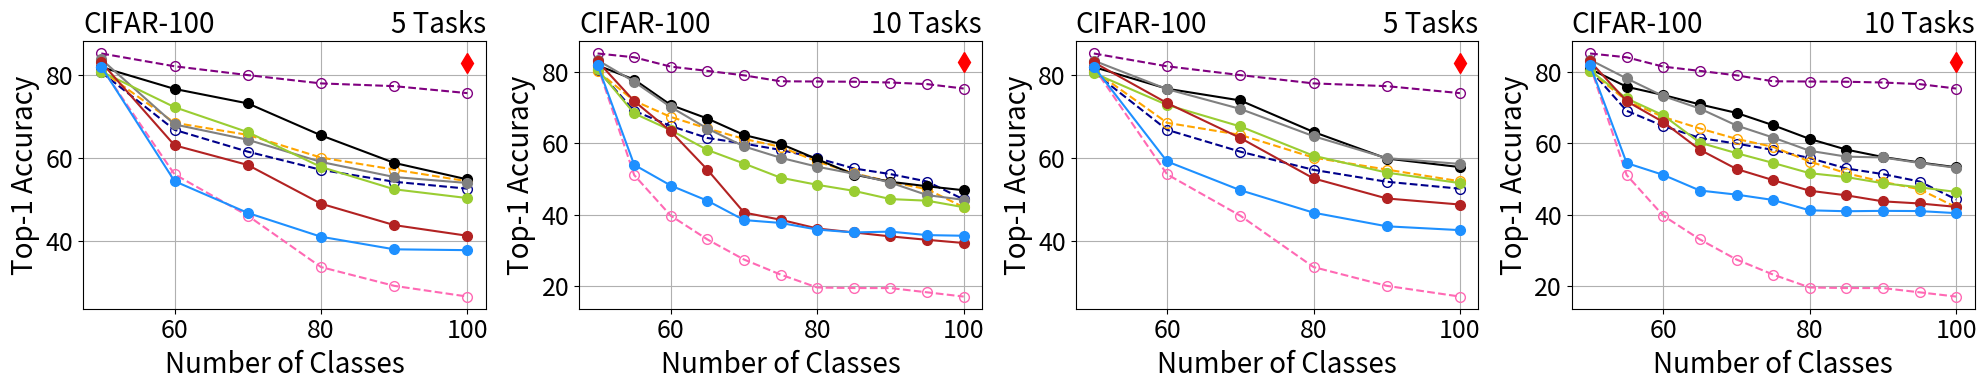

Generate this figure with matplotlib:
import matplotlib.pyplot as plt

# Example data
num_categories = [50, 60, 70, 80, 90, 100]
ipc = [85.1, 82.02, 79.9, 77.9, 77.24, 75.56]
podnet = [83.7, 68.03, 64.34, 59, 55.37, 53.93]
der = [81.82, 76.57, 73.09, 65.4, 58.77, 54.79]
ucir = [80.74, 72.18, 66.17, 57.79, 52.42, 50.3]
coil = [82.98, 63, 58.27, 48.95, 43.8, 41.23]
icarl = [81.92, 54.37, 46.73, 41, 37.97, 37.77]
lwf = [81.74, 56.02, 46.07, 33.7, 29.18, 26.6]
ssre = [80.58, 66.73, 61.47, 57.1, 54.23, 52.56]
pa2s = [81.02, 68.417, 65.514, 60.05, 57.16, 54.34]

fontsize0=20
fontsize1=18

# Plot the results
fig, axs = plt.subplots(nrows=1, ncols=4, figsize=(8/0.8*2, 4))
l,=axs[0].plot([100], [82.7], label='JointCNN', marker='d', markersize=10, color='red')
l0,=axs[0].plot(num_categories, ipc, label='IPC-BYOL', linestyle='--', marker='o', markersize=7,  color='purple',markerfacecolor='none', markeredgewidth=1)
l1,=axs[0].plot(num_categories, ssre, label='SSRE', linestyle='--', marker='o', markersize=7,  color='darkblue',markerfacecolor='none', markeredgewidth=1)
l2,=axs[0].plot(num_categories, pa2s, label='PASS', linestyle='--', marker='o', markersize=7,  color='orange',markerfacecolor='none', markeredgewidth=1)
l3,=axs[0].plot(num_categories, lwf, label='LwF', linestyle='--', marker='o', markersize=7,  color='hotpink',markerfacecolor='none', markeredgewidth=1)
l4,=axs[0].plot(num_categories, der, label='DER', marker='o', markersize=7, color='black')
l5,=axs[0].plot(num_categories, podnet, label='PODNet', marker='o', markersize=7, color='gray')
l6,=axs[0].plot(num_categories, ucir, label='UCIR', marker='o', markersize=7, color='yellowgreen')
l7,=axs[0].plot(num_categories, coil, label='COIL', marker='o', markersize=7, color='firebrick')
l8,=axs[0].plot(num_categories, icarl, label='iCaRL', marker='o', markersize=7, color='dodgerblue')



axs[0].set_xlabel('Number of Classes',fontsize=fontsize0)
axs[0].set_ylabel('Top-1 Accuracy',fontsize=fontsize0)
axs[0].set_title('CIFAR-100',loc="left",fontsize=fontsize0)
axs[0].set_title('5 Tasks',loc="right",fontsize=fontsize0)
axs[0].tick_params(axis='both', which='major', labelsize=fontsize1)
axs[0].grid(True)


num_categories = [50, 55, 60, 65, 70, 75, 80, 85, 90, 95, 100]
ipc = [85.16,84.09,81.47,80.28,79.03,77.37,77.3,77.24,77.02,76.57,75.33]
podnet = [83.3,77.24,70.13,64.12,59.1,55.92,53.41,51.45,48.96,45.46,44.13]
der = [81.82,77.85,70.72,66.92,62.31,59.81,55.52,51.22,49.19,47.93,46.82]
ucir = [80.74,68.36,63.65,58.11,54.3,50.33,48.34,46.65,44.34,43.89,42.06]
coil = [82.98,71.8,63.32,52.57,40.57,38.55,36.09,34.99,33.88,32.92,32.03]
icarl = [81.92,53.95,48.13,43.88,38.46,37.65,35.79,34.99,35.22,34.24,34.06]
lwf = [81.74,51.07,39.67,33.02,27.39,23.17,19.55,19.4,19.39,18.2,17.01]
ssre = [80.58, 69.09, 64.82, 61.48, 59.89, 58.13, 55.82, 52.93, 51.34, 49.27, 44.23]
pa2s = [80.2, 71.89, 67.36, 64.13, 61.21, 58.98, 54.86, 51.58, 49.17, 47.1, 42.05]

axs[1].plot([100], [82.7], label='JointCNN', marker='d', markersize=10, color='red')
axs[1].plot(num_categories, ipc, label='IPC-BYOL', linestyle='--', marker='o', markersize=7, color='purple',markerfacecolor='none', markeredgewidth=1)
axs[1].plot(num_categories, ssre, label='SSRE', linestyle='--', marker='o', markersize=7, color='darkblue',markerfacecolor='none', markeredgewidth=1)
axs[1].plot(num_categories, pa2s, label='PASS', linestyle='--', marker='o', markersize=7, color='orange',markerfacecolor='none', markeredgewidth=1)
axs[1].plot(num_categories, lwf, label='LwF', linestyle='--', marker='o', markersize=7, color='hotpink',markerfacecolor='none', markeredgewidth=1)

axs[1].plot(num_categories, der, label='DER', marker='o', markersize=7,color='black')
axs[1].plot(num_categories, podnet, label='PODNet', marker='o', markersize=7,color='gray')
axs[1].plot(num_categories, ucir, label='UCIR', marker='o', markersize=7,color='yellowgreen')
axs[1].plot(num_categories, coil, label='COIL', marker='o', markersize=7,color='firebrick')
axs[1].plot(num_categories, icarl, label='iCaRL', marker='o', markersize=7,color='dodgerblue')


axs[1].set_xlabel('Number of Classes',fontsize=fontsize0)
axs[1].set_ylabel('Top-1 Accuracy',fontsize=fontsize0)
axs[1].set_title('CIFAR-100',loc="left",fontsize=fontsize0)
axs[1].set_title('10 Tasks',loc="right",fontsize=fontsize0)
axs[1].tick_params(axis='both', which='major', labelsize=fontsize1)

axs[1].grid(True)



num_categories = [50, 60, 70, 80, 90, 100]
ipc = [85.1, 82.02, 79.9, 77.9, 77.24, 75.56]
podnet = [83.38, 76.52, 71.76, 65.2, 59.92, 58.52]
der = [81.84, 76.62, 73.8, 66.22, 59.82, 57.76]
ucir = [80.38, 72.72, 67.54, 60.5, 56.44, 53.9]
coil = [82.96, 73.17, 64.77, 55.04, 50.21, 48.75]
icarl = [81.92, 59.12, 52.2, 46.79, 43.51, 42.59]
lwf = [81.74, 56.02, 46.07, 33.7, 29.18, 26.6]
ssre = [80.58, 66.73, 61.47, 57.1, 54.23, 52.56]
pa2s = [81.02, 68.417, 65.514, 60.05, 57.16, 54.34]








axs[2].plot([100], [82.7], label='JointCNN', marker='d', markersize=10, color='red')
axs[2].plot(num_categories, ipc, label='IPC-BYOL', linestyle='--', marker='o', markersize=7, color='purple',markerfacecolor='none', markeredgewidth=1)
axs[2].plot(num_categories, ssre, label='SSRE', linestyle='--', marker='o', markersize=7, color='darkblue',markerfacecolor='none', markeredgewidth=1)
axs[2].plot(num_categories, pa2s, label='PASS', linestyle='--', marker='o', markersize=7, color='orange',markerfacecolor='none', markeredgewidth=1)
axs[2].plot(num_categories, lwf, label='LwF', linestyle='--', marker='o', markersize=7, color='hotpink',markerfacecolor='none', markeredgewidth=1)
axs[2].plot(num_categories, der, label='DER', marker='o', markersize=7,color='black')
axs[2].plot(num_categories, podnet, label='PODNet', marker='o', markersize=7,color='gray')
axs[2].plot(num_categories, ucir, label='UCIR', marker='o', markersize=7,color='yellowgreen')
axs[2].plot(num_categories, coil, label='COIL', marker='o', markersize=7,color='firebrick')
axs[2].plot(num_categories, icarl, label='iCaRL', marker='o', markersize=7,color='dodgerblue')
axs[2].set_xlabel('Number of Classes',fontsize=fontsize0)
axs[2].set_ylabel('Top-1 Accuracy',fontsize=fontsize0)
axs[2].set_title('CIFAR-100',loc="left",fontsize=fontsize0)
axs[2].set_title('5 Tasks',loc="right",fontsize=fontsize0)
axs[2].tick_params(axis='both', which='major', labelsize=fontsize1)
axs[2].grid(True)






num_categories = [50, 55, 60, 65, 70, 75, 80, 85, 90, 95, 100]
ipc = [85.16,84.09,81.47,80.28,79.03,77.37,77.3,77.24,77.02,76.57,75.33]
podnet = [83.38, 78.15, 73.22, 69.71, 64.97, 61.59, 57.88, 56.24, 56, 54.46, 53.11]
der = [80.84, 75.82, 73.52, 70.88, 68.5, 65.05, 61.2, 58.21, 56.13, 54.6, 53.26]
ucir = [80.38, 72.55, 67.83, 60.15, 57.21, 54.47, 51.6, 50.51, 48.78, 47.65, 46.34]
coil = [82.96, 71.78, 65.93, 58.17, 52.77, 49.65, 46.68, 45.39, 43.7, 43.11, 42.16]
icarl = [81.92, 54.44, 51.12, 46.74, 45.59, 44.09, 41.19, 40.93, 41.04, 40.98, 40.4]
lwf = [81.74,51.07,39.67,33.02,27.39,23.17,19.55,19.4,19.39,18.2,17.01]
ssre = [80.58, 69.09, 64.82, 61.48, 59.89, 58.13, 55.82, 52.93, 51.34, 49.27, 44.23]
pa2s = [80.2, 71.89, 67.36, 64.13, 61.21, 58.98, 54.86, 51.58, 49.17, 47.1, 42.05]

axs[3].plot([100], [82.7], label='JointCNN', marker='d', markersize=10, color='red')
axs[3].plot(num_categories, ipc, label='IPC-BYOL', linestyle='--', marker='o', markersize=7, color='purple',markerfacecolor='none', markeredgewidth=1)
axs[3].plot(num_categories, ssre, label='SSRE', linestyle='--', marker='o', markersize=7, color='darkblue',markerfacecolor='none', markeredgewidth=1)
axs[3].plot(num_categories, pa2s, label='PASS', linestyle='--', marker='o', markersize=7, color='orange',markerfacecolor='none', markeredgewidth=1)
axs[3].plot(num_categories, lwf, label='LwF', linestyle='--', marker='o', markersize=7, color='hotpink',markerfacecolor='none', markeredgewidth=1)
axs[3].plot(num_categories, der, label='DER', marker='o', markersize=7,color='black')
axs[3].plot(num_categories, podnet, label='PODNet', marker='o', markersize=7,color='gray')
axs[3].plot(num_categories, ucir, label='UCIR', marker='o', markersize=7,color='yellowgreen')
axs[3].plot(num_categories, coil, label='COIL', marker='o', markersize=7,color='firebrick')
axs[3].plot(num_categories, icarl, label='iCaRL', marker='o', markersize=7,color='dodgerblue')
axs[3].set_xlabel('Number of Classes',fontsize=fontsize0)
axs[3].set_ylabel('Top-1 Accuracy',fontsize=fontsize0)
axs[3].set_title('CIFAR-100',loc="left",fontsize=fontsize0)
axs[3].set_title('10 Tasks',loc="right",fontsize=fontsize0)
axs[3].tick_params(axis='both', which='major', labelsize=fontsize1)
axs[3].grid(True)





# fig.legend(loc='upper center', bbox_to_anchor=(0.5, 1.1), ncol=9)
# fig.tight_layout()
# plt.legend(loc='upper center', bbox_to_anchor=(0.5, 1.2), ncol=5)
# legend=plt.figlegend(handles=[l0,l1,l2,l3,l4,l5,l6,l7,l8,l],loc='upper center', bbox_to_anchor=(0.5, 1.3), ncol=5,columnspacing=1.0,fontsize=fontsize0)
plt.tight_layout()
# fig.savefig('cifar100-all-legend.pdf', bbox_extra_artists=(legend,), bbox_inches='tight')
fig.savefig('cifar100-all-PR.pdf')

plt.show()
